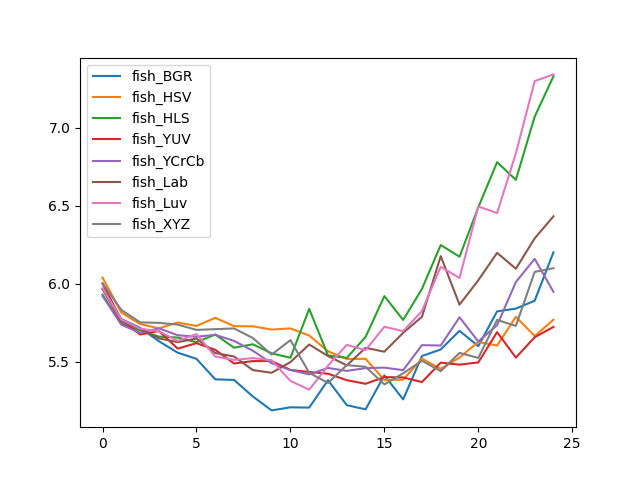

The table this chart was drawn from, first rows:
, fish_BGR, fish_HSV, fish_HLS, fish_YUV, fish_YCrCb, fish_Lab, fish_Luv, fish_XYZ
0, 5.963, 6.039, 5.93, 6.001, 5.921, 5.967, 5.971, 6.002
1, 5.773, 5.814, 5.742, 5.766, 5.737, 5.755, 5.77, 5.831
2, 5.716, 5.741, 5.7, 5.673, 5.684, 5.71, 5.711, 5.751
3, 5.631, 5.713, 5.66, 5.696, 5.713, 5.649, 5.695, 5.748
4, 5.557, 5.751, 5.654, 5.583, 5.669, 5.624, 5.632, 5.737
5, 5.517, 5.728, 5.624, 5.618, 5.659, 5.648, 5.676, 5.703
6, 5.386, 5.781, 5.673, 5.575, 5.672, 5.555, 5.532, 5.708
7, 5.382, 5.727, 5.589, 5.488, 5.633, 5.532, 5.51, 5.712
8, 5.276, 5.726, 5.611, 5.503, 5.569, 5.445, 5.522, 5.651
9, 5.186, 5.705, 5.553, 5.503, 5.489, 5.428, 5.509, 5.544
10, 5.206, 5.713, 5.524, 5.446, 5.445, 5.496, 5.376, 5.638
11, 5.204, 5.667, 5.838, 5.433, 5.418, 5.609, 5.319, 5.428
12, 5.38, 5.566, 5.539, 5.422, 5.459, 5.535, 5.473, 5.362
13, 5.22, 5.516, 5.523, 5.38, 5.44, 5.475, 5.607, 5.477
14, 5.193, 5.518, 5.658, 5.357, 5.458, 5.588, 5.573, 5.467
15, 5.411, 5.381, 5.92, 5.4, 5.461, 5.563, 5.723, 5.353
16, 5.257, 5.384, 5.767, 5.398, 5.445, 5.684, 5.695, 5.424
17, 5.535, 5.519, 5.966, 5.368, 5.605, 5.787, 5.824, 5.505
18, 5.577, 5.453, 6.248, 5.493, 5.603, 6.176, 6.108, 5.438
19, 5.697, 5.526, 6.173, 5.48, 5.784, 5.865, 6.037, 5.555
20, 5.599, 5.626, 6.49, 5.494, 5.629, 6.022, 6.496, 5.523
21, 5.822, 5.603, 6.78, 5.689, 5.733, 6.198, 6.453, 5.767
22, 5.84, 5.787, 6.666, 5.525, 6.01, 6.096, 6.837, 5.729
23, 5.89, 5.664, 7.072, 5.656, 6.159, 6.291, 7.3, 6.075
24, 6.201, 5.769, 7.331, 5.722, 5.947, 6.432, 7.343, 6.099
